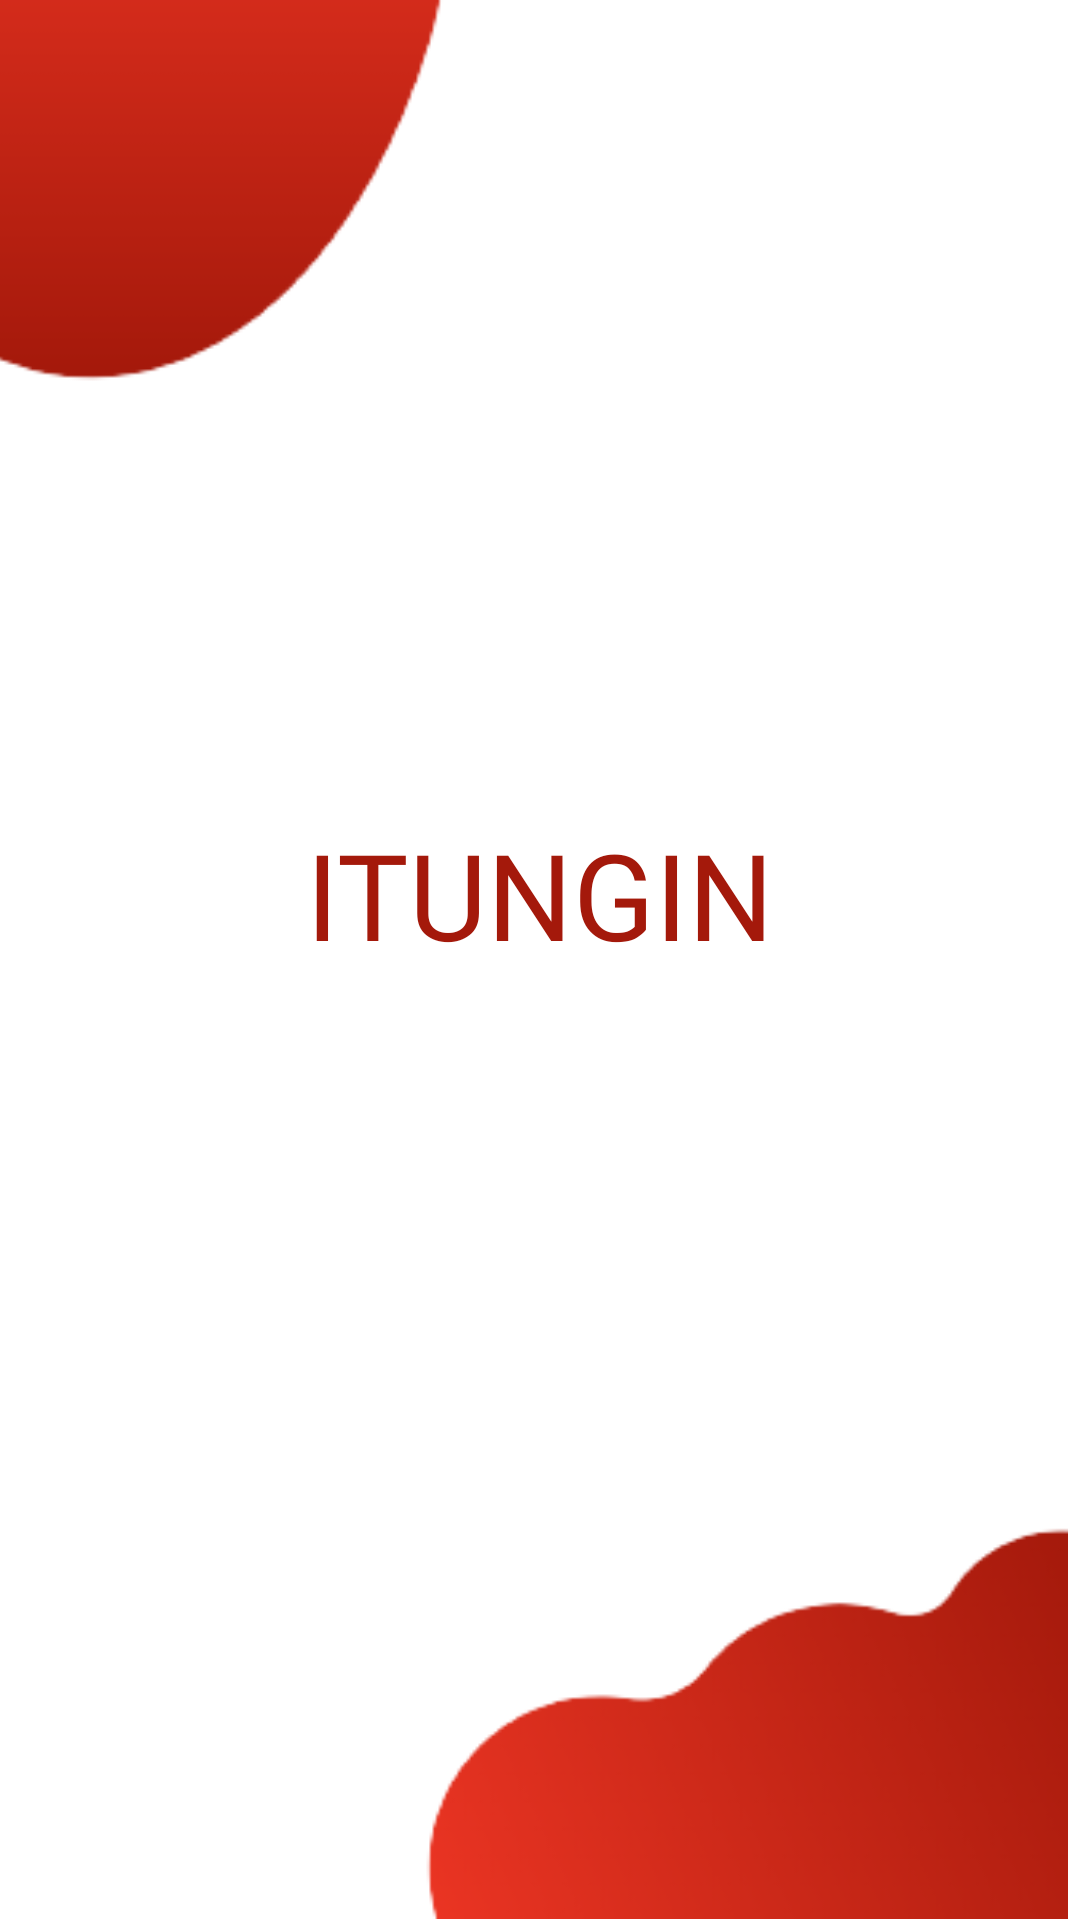

Reconstruct the res/layout file that produces this screen, plus the resources it refers to.
<!-- AndroidManifest.xml: application theme Theme.Itungin_XIRPL5 -->
<!-- res/layout/splashscreen.xml -->
<?xml version="1.0" encoding="utf-8"?>
<androidx.constraintlayout.widget.ConstraintLayout xmlns:android="http://schemas.android.com/apk/res/android"
    xmlns:app="http://schemas.android.com/apk/res-auto"
    xmlns:tools="http://schemas.android.com/tools"
    android:layout_width="match_parent"
    android:layout_height="match_parent">

    <ImageView
        android:id="@+id/imageView5"
        android:layout_width="514dp"
        android:layout_height="632dp"
        android:layout_marginEnd="27dp"
        app:layout_constraintBottom_toBottomOf="parent"
        app:layout_constraintEnd_toEndOf="parent"
        app:layout_constraintHorizontal_bias="0.261"
        app:layout_constraintStart_toStartOf="parent"
        app:layout_constraintTop_toTopOf="parent"
        app:layout_constraintVertical_bias="0.0"
        app:srcCompat="@drawable/atas" />

    <ImageView
        android:id="@+id/imageView6"
        android:layout_width="438dp"
        android:layout_height="607dp"
        app:layout_constraintBottom_toBottomOf="parent"
        app:layout_constraintEnd_toEndOf="parent"
        app:layout_constraintHorizontal_bias="1.0"
        app:layout_constraintStart_toStartOf="parent"
        app:layout_constraintTop_toTopOf="parent"
        app:layout_constraintVertical_bias="0.991"
        app:srcCompat="@drawable/bawah" />

    <TextView
        android:id="@+id/splash"
        android:layout_width="wrap_content"
        android:layout_height="wrap_content"
        android:fontFamily="@font/poppins_medium"
        android:text="ITUNGIN"
        android:textColor="#A4190B"
        android:textSize="40sp"
        app:layout_constraintBottom_toBottomOf="@+id/imageView6"
        app:layout_constraintEnd_toEndOf="parent"
        app:layout_constraintStart_toStartOf="parent"
        app:layout_constraintTop_toTopOf="parent"
        app:layout_constraintVertical_bias="0.463" />
</androidx.constraintlayout.widget.ConstraintLayout>
<!-- resources referenced by this layout -->
<resources>
  <!-- drawable atas: png bitmap (drawable, 7237 bytes) -->
  <!-- drawable bawah: png bitmap (drawable, 17012 bytes) -->
  <style name="Theme.Itungin_XIRPL5" parent="Theme.MaterialComponents.DayNight.DarkActionBar">
          
          <item name="colorPrimary">@color/purple_500</item>
          <item name="colorPrimaryVariant">@color/purple_700</item>
          <item name="colorOnPrimary">@color/white</item>
          
          <item name="colorSecondary">@color/teal_200</item>
          <item name="colorSecondaryVariant">@color/teal_700</item>
          <item name="colorOnSecondary">@color/black</item>
          
          <item name="android:statusBarColor" tools:targetApi="l">?attr/colorPrimaryVariant</item>
          
      </style>
  <color name="purple_500">#979797</color>
  <color name="purple_700">#979797</color>
  <color name="white">#FFFFFFFF</color>
  <color name="teal_200">#AEAEAE</color>
  <color name="teal_700">#FF018786</color>
  <color name="black">#4B4B4B</color>
</resources>
